Run: headless pygame with SDL's dummy video driver; simulated clock (each Clock.tick advances the game by its frame time, no real sleeping); random seed 0; keys injected as events and as key.get_pressed() state; mouse plan: one left click at the window centre at the start of phase 2, then a move to the lower-right quarter at the start of phase 3.
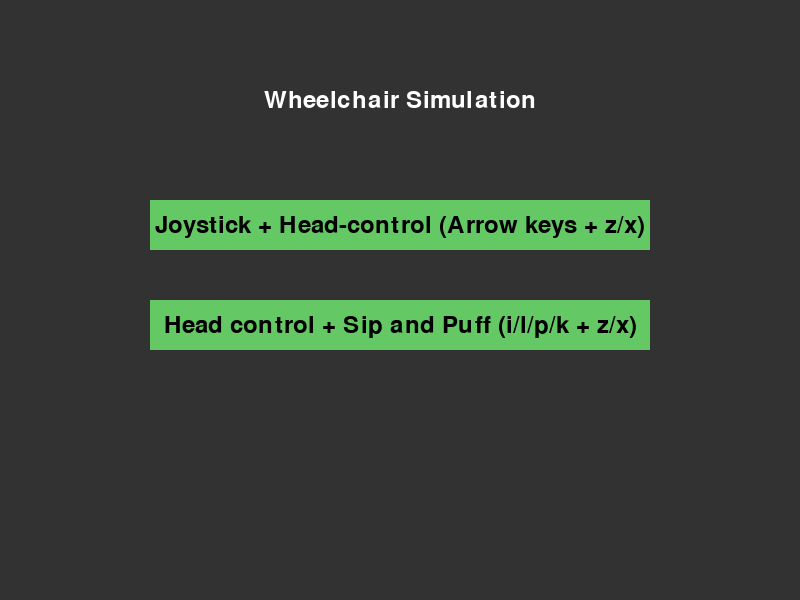
Frame 1 of 4 · flips 1–60 · no input
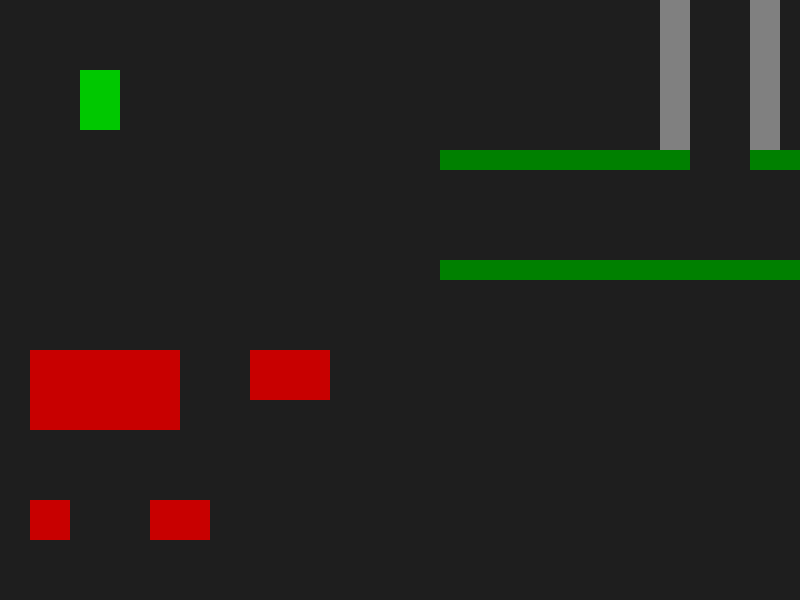
Frame 2 of 4 · flips 61–180 · clicked the window centre · tapped SPACE, RETURN · held RIGHT (→), D
Frame 3 of 4 · flips 181–300 · moved the mouse to the lower-right quarter · held DOWN (↓), S · screen unchanged from frame 2, image omitted
Frame 4 of 4 · flips 301–420 · held LEFT (←), A, UP (↑), W · screen unchanged from frame 3, image omitted

The pygame program that drew these frames:


import sys
import math
import pygame


SCREEN_WIDTH = 800
SCREEN_HEIGHT = 600

#Wheelchair parameters
WHEELCHAIR_WIDTH = 40
WHEELCHAIR_HEIGHT = 60
START_POS = (100, 100)
START_ANGLE = 0  # in radians

#Movement scales
SPEED_SCALE = 200       #pixels per second for forward/backward motion
TURNING_SCALE = 2.0     #radians per second for main turning input
FINE_TURN_SCALE = 0.5   #additional radians per second from fine-tune keys (z and x)

#Colors
COLOR_BG = (30, 30, 30)
COLOR_WHEELCHAIR = (0, 200, 0)


def get_obstacles():
   
    obstacles = []
    #Left obstacle: Grass (green)
    obstacles.append({
        "rect": pygame.Rect(660, 0, 30, 150),
        "color": (128, 128, 128)  # grey
    })
    # Right obstacle: Road (grey)
    obstacles.append({
        "rect": pygame.Rect(750, 0, 30, 150),
        "color": (128, 128, 128)  # grey
    })
    # Ramp obstacle
    obstacles.append({
        "rect": pygame.Rect(440, 150, 250, 20),
        "color": (0, 128, 0)  # 1sidewalk
    })
    obstacles.append({
        "rect": pygame.Rect(440, 260, 400, 20),
        "color": (0, 128, 0)  # 2sidewalk
    })
    obstacles.append({
        "rect": pygame.Rect(750, 150, 100, 20),
        "color": (0, 128, 0)  # 3sidewalk 
    })
    
    #bedroom layout (obstacles spaced out)
    obstacles.append({
        "rect": pygame.Rect(30, 350, 150, 80),
        "color": (200, 0, 0)  # bed (red)
    })
    obstacles.append({
        "rect": pygame.Rect(250, 350, 80, 50),
        "color": (200, 0, 0)  # dresser (red)
    })
    obstacles.append({
        "rect": pygame.Rect(30, 500, 40, 40),
        "color": (200, 0, 0)  # nightstand (red)
    })
    obstacles.append({
        "rect": pygame.Rect(150, 500, 60, 40),
        "color": (200, 0, 0)  # table (red)
    })
    return obstacles


def main_menu():
    pygame.init()
    screen = pygame.display.set_mode((SCREEN_WIDTH, SCREEN_HEIGHT))
    pygame.display.set_caption("Wheelchair Simulation")
    clock = pygame.time.Clock()
    font = pygame.font.SysFont(None, 36)
    
    # Define two buttons
    button1 = pygame.Rect(150, 200, 500, 50)
    button2 = pygame.Rect(150, 300, 500, 50)
    
    mode = None
    while mode is None:
        for event in pygame.event.get():
            if event.type == pygame.QUIT:
                pygame.quit()
                sys.exit()
            elif event.type == pygame.MOUSEBUTTONDOWN and event.button == 1:
                pos = event.pos
                if button1.collidepoint(pos):
                    mode = "head"      #Head-control using arrow keys (+ z/x for fine turn)
                elif button2.collidepoint(pos):
                    mode = "head_sip"  #Head control + Sip and Puff (i, l, p, k for main movement, + z/x for fine turn)
        
        screen.fill((50, 50, 50))
        # Draw title text
        title_surface = font.render("Wheelchair Simulation", True, (255, 255, 255))
        title_rect = title_surface.get_rect(center=(SCREEN_WIDTH // 2, 100))
        screen.blit(title_surface, title_rect)
        
        # Draw buttons and labels
        pygame.draw.rect(screen, (100, 200, 100), button1)
        pygame.draw.rect(screen, (100, 200, 100), button2)
        
        text1 = font.render("Joystick + Head-control (Arrow keys + z/x)", True, (0, 0, 0))
        text2 = font.render("Head control + Sip and Puff (i/l/p/k + z/x)", True, (0, 0, 0))
        screen.blit(text1, text1.get_rect(center=button1.center))
        screen.blit(text2, text2.get_rect(center=button2.center))
        
        pygame.display.flip()
        clock.tick(60)
    
    return mode

def simulation(mode):
    pygame.init()
    screen = pygame.display.set_mode((SCREEN_WIDTH, SCREEN_HEIGHT))
    pygame.display.set_caption("Wheelchair Simulation")
    clock = pygame.time.Clock()
    
    obstacles = get_obstacles()
    
    # Initialize wheelchair state
    pos_x, pos_y = START_POS
    angle = START_ANGLE
    wheelchair_surf = pygame.Surface((WHEELCHAIR_WIDTH, WHEELCHAIR_HEIGHT), pygame.SRCALPHA)
    wheelchair_surf.fill(COLOR_WHEELCHAIR)
    
    running = True
    while running:
        dt = clock.tick(60) / 1000.0  # seconds since last frame
        
        for event in pygame.event.get():
            if event.type == pygame.QUIT:
                running = False
        
        keys = pygame.key.get_pressed()
        forward_speed = 0
        turning_input = 0
        
        if mode == "head":
            # Main movement via arrow keys:
            if keys[pygame.K_UP]:
                forward_speed = SPEED_SCALE
            elif keys[pygame.K_DOWN]:
                forward_speed = -SPEED_SCALE
            if keys[pygame.K_LEFT]:
                turning_input = -TURNING_SCALE
            elif keys[pygame.K_RIGHT]:
                turning_input = TURNING_SCALE
            
        elif mode == "head_sip":
            #Main movement via Sip and Puff keys:
            if keys[pygame.K_i]:
                forward_speed = SPEED_SCALE
            elif keys[pygame.K_l]:
                forward_speed = -SPEED_SCALE
            if keys[pygame.K_p]:
                turning_input = -TURNING_SCALE
            elif keys[pygame.K_k]:
                turning_input = TURNING_SCALE
        
        #In both modes, use z and x for fine turn adjustments.
        if keys[pygame.K_z]:
            turning_input -= FINE_TURN_SCALE
        if keys[pygame.K_x]:
            turning_input += FINE_TURN_SCALE
        
        angle += turning_input * dt
        pos_x += forward_speed * math.cos(angle) * dt
        pos_y += forward_speed * math.sin(angle) * dt
        
        # Create a collision rectangle for the wheelchair
        wheelchair_rect = pygame.Rect(0, 0, WHEELCHAIR_WIDTH, WHEELCHAIR_HEIGHT)
        wheelchair_rect.center = (pos_x, pos_y)
        
        # Check for collision with any obstacle (using each obstacle's "rect")
        if any(wheelchair_rect.colliderect(obs["rect"]) for obs in obstacles):
            print("Collision detected! Resetting wheelchair position.")
            pos_x, pos_y = START_POS
            angle = START_ANGLE
        
        screen.fill(COLOR_BG)
        
        # Draw obstacles with their defined colors
        for obs in obstacles:
            pygame.draw.rect(screen, obs["color"], obs["rect"])
        
        # Rotate the wheelchair image according to its angle
        rotated_surf = pygame.transform.rotate(wheelchair_surf, -math.degrees(angle))
        rotated_rect = rotated_surf.get_rect(center=(pos_x, pos_y))
        screen.blit(rotated_surf, rotated_rect.topleft)
        
        pygame.display.flip()
    
    pygame.quit()
    sys.exit()


def main():
    mode = main_menu()  
    simulation(mode)    

if __name__ == "__main__":
    main()
